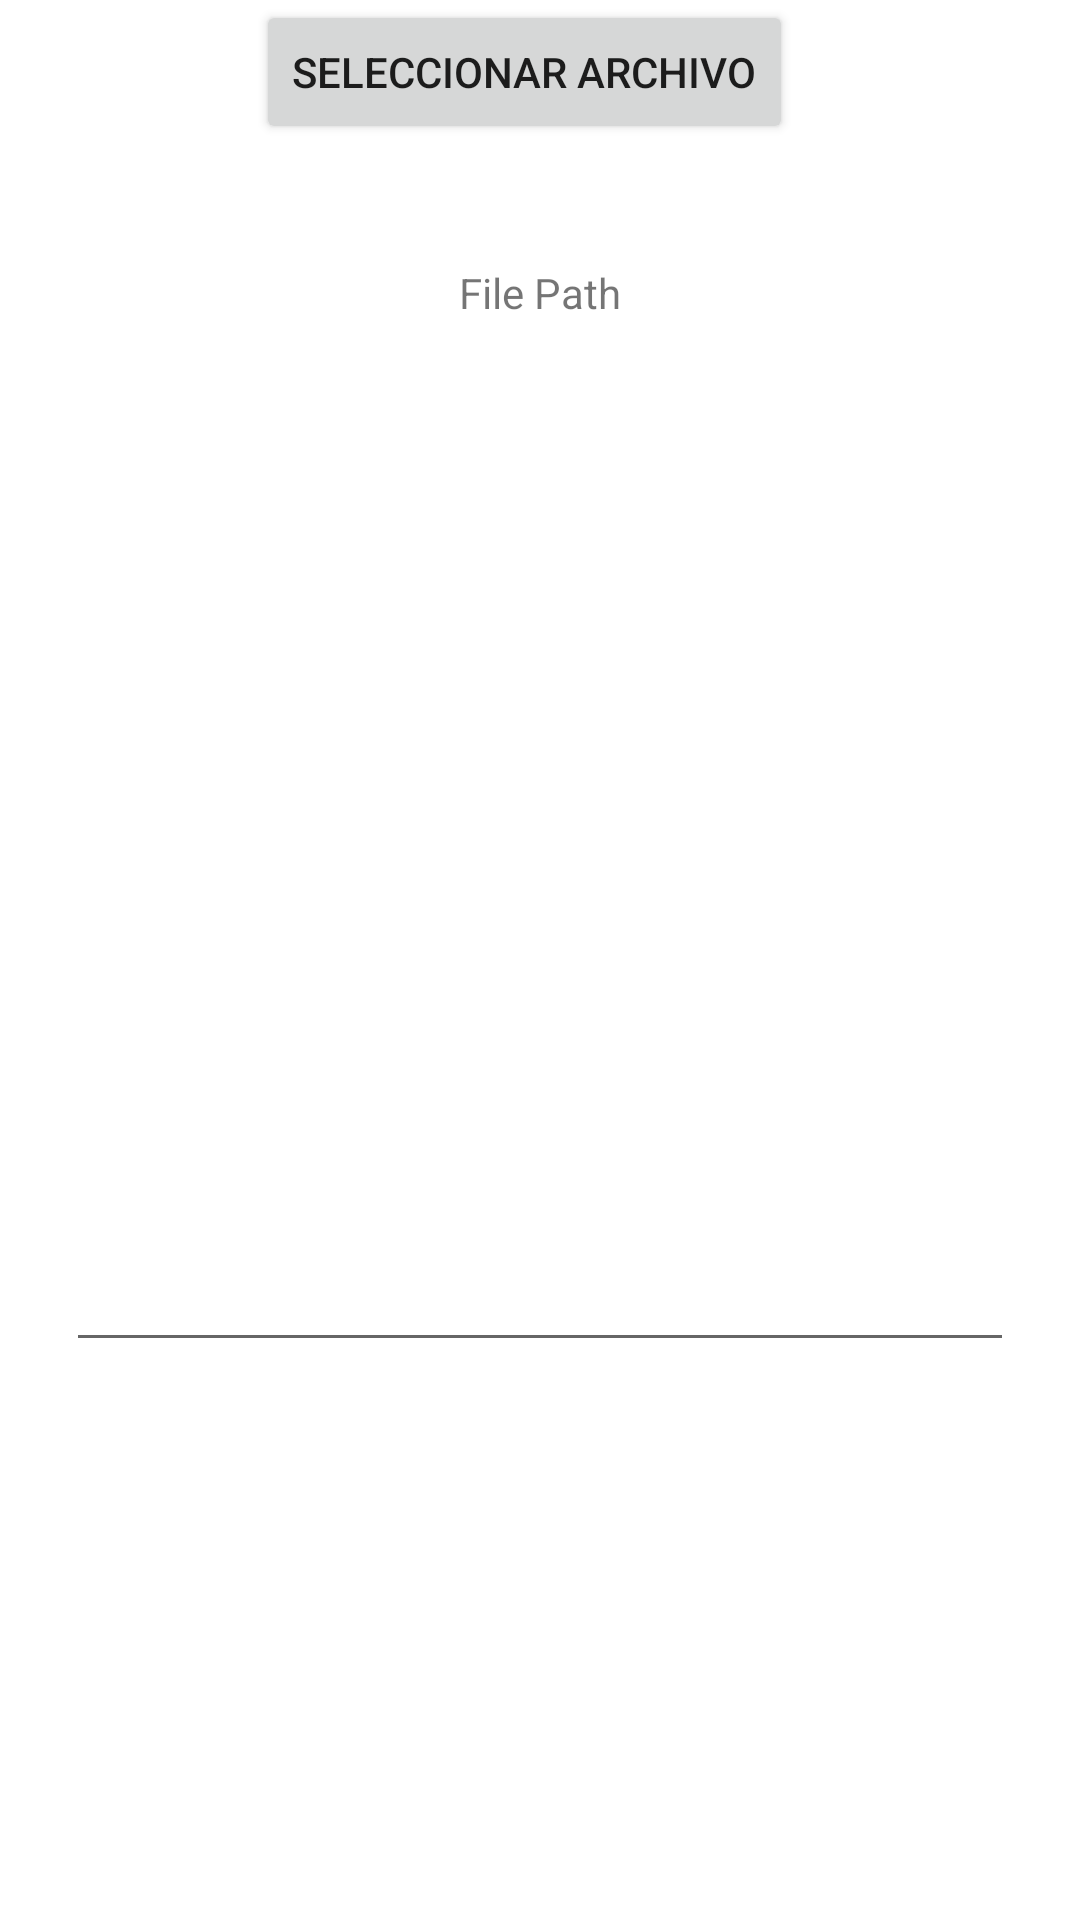

The Android layout XML behind this screen, and the referenced resources:
<!-- AndroidManifest.xml: application theme Theme.MÉTRICASDEHALSTEAD -->
<!-- res/layout/activity_main.xml -->
<?xml version="1.0" encoding="utf-8"?>
<androidx.constraintlayout.widget.ConstraintLayout xmlns:android="http://schemas.android.com/apk/res/android"
    xmlns:app="http://schemas.android.com/apk/res-auto"
    xmlns:tools="http://schemas.android.com/tools"
    android:layout_width="match_parent"
    android:layout_height="match_parent"
    tools:context=".MainActivity">

    <Button
        android:id="@+id/choose_file_btn"
        android:layout_width="wrap_content"
        android:layout_height="wrap_content"
        android:text="@string/btn_file_chooser"
        app:layout_constraintEnd_toEndOf="parent"
        app:layout_constraintHorizontal_bias="0.472"
        app:layout_constraintStart_toStartOf="parent"
        tools:ignore="MissingConstraints"
        tools:layout_editor_absoluteY="60dp" />

    <TextView
        android:id="@+id/path_file"
        android:layout_width="wrap_content"
        android:layout_height="wrap_content"
        android:layout_marginTop="40dp"
        android:text="File Path"
        android:clickable="false"
        app:layout_constraintEnd_toEndOf="parent"
        app:layout_constraintStart_toStartOf="parent"
        app:layout_constraintTop_toBottomOf="@+id/choose_file_btn"
        tools:ignore="MissingConstraints" />

    <EditText
        android:id="@+id/code_view"
        android:layout_width="316dp"
        android:layout_height="347dp"
        android:ems="10"
        android:gravity="start|top"
        android:inputType="none"
        app:layout_constraintEnd_toEndOf="parent"
        app:layout_constraintStart_toStartOf="parent"
        app:layout_constraintTop_toBottomOf="@+id/path_file" />

</androidx.constraintlayout.widget.ConstraintLayout>
<!-- resources referenced by this layout -->
<resources>
  <string name="btn_file_chooser">Seleccionar Archivo</string>
  <style name="Theme.MÉTRICASDEHALSTEAD" parent="Theme.MaterialComponents.DayNight.DarkActionBar">
          
          <item name="colorPrimary">@color/purple_500</item>
          <item name="colorPrimaryVariant">@color/purple_700</item>
          <item name="colorOnPrimary">@color/white</item>
          
          <item name="colorSecondary">@color/teal_200</item>
          <item name="colorSecondaryVariant">@color/teal_700</item>
          <item name="colorOnSecondary">@color/black</item>
          
          <item name="android:statusBarColor" tools:targetApi="l">?attr/colorPrimaryVariant</item>
          
      </style>
  <!-- not gathered from this repository: default colours our renderer supplied (Android Studio template values) -->
  <color name="purple_500">#FF6200EE</color>
  <color name="purple_700">#FF3700B3</color>
  <color name="teal_200">#FF03DAC5</color>
  <color name="teal_700">#FF018786</color>
  <color name="black">#FF000000</color>
  <color name="white">#FFFFFFFF</color>
</resources>
